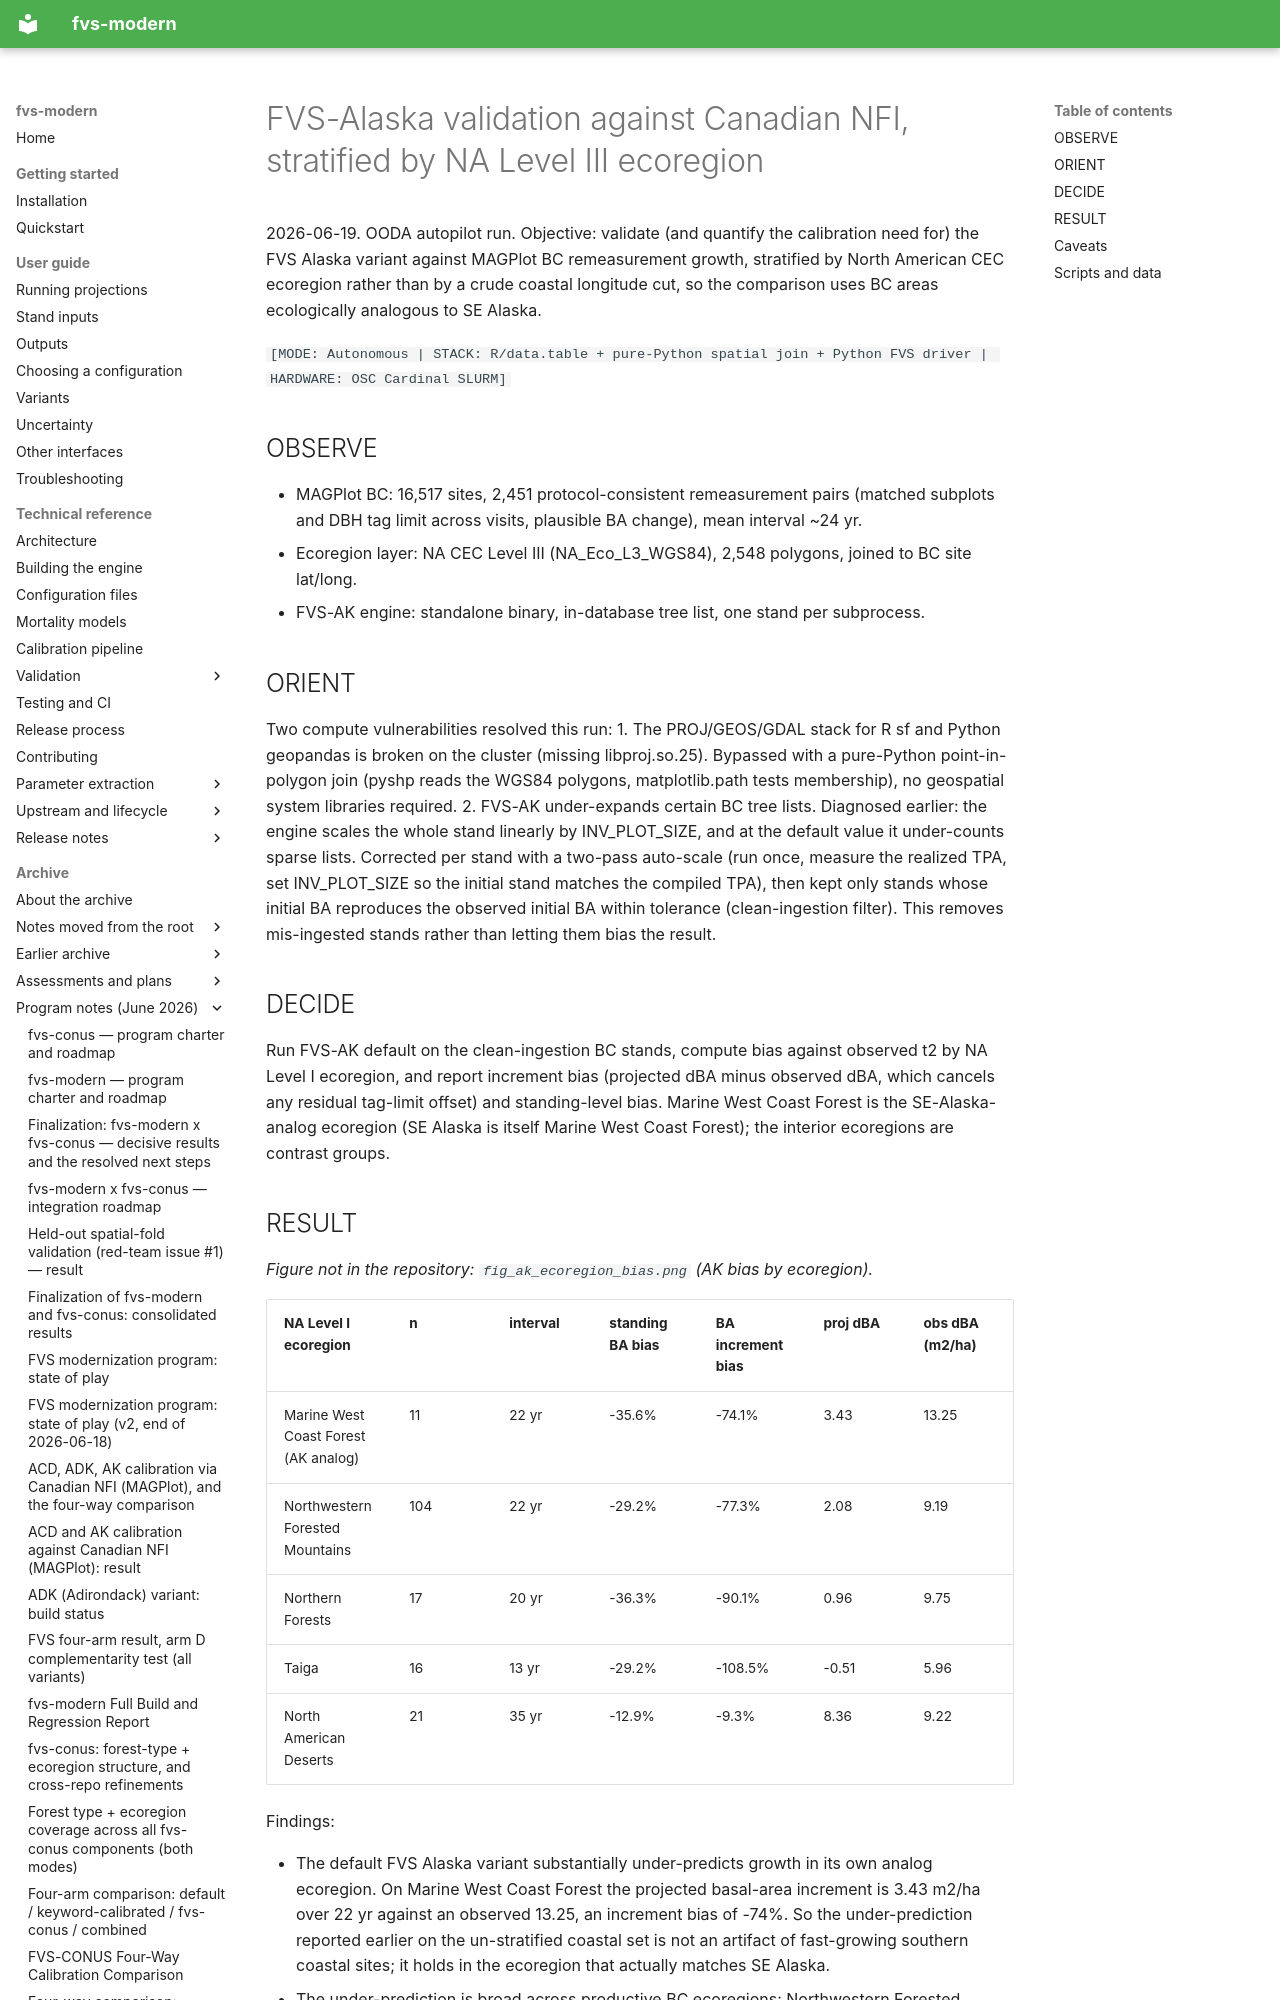

repository: advanced-forestry-systems/fvs-modern · page: program/20260619_AK_ecoregion_validation/index.html · generator: mkdocs

# FVS-Alaska validation against Canadian NFI, stratified by NA Level III ecoregion
2026-06-19. OODA autopilot run. Objective: validate (and quantify the calibration need for) the FVS Alaska
variant against MAGPlot BC remeasurement growth, stratified by North American CEC ecoregion rather than by a
crude coastal longitude cut, so the comparison uses BC areas ecologically analogous to SE Alaska.

`[MODE: Autonomous | STACK: R/data.table + pure-Python spatial join + Python FVS driver | HARDWARE: OSC Cardinal SLURM]`

## OBSERVE

- MAGPlot BC: 16,517 sites, 2,451 protocol-consistent remeasurement pairs (matched subplots and DBH tag limit
  across visits, plausible BA change), mean interval ~24 yr.
- Ecoregion layer: NA CEC Level III (NA_Eco_L3_WGS84), 2,548 polygons, joined to BC site lat/long.
- FVS-AK engine: standalone binary, in-database tree list, one stand per subprocess.

## ORIENT

Two compute vulnerabilities resolved this run:
1. The PROJ/GEOS/GDAL stack for R sf and Python geopandas is broken on the cluster (missing libproj.so.25).
   Bypassed with a pure-Python point-in-polygon join (pyshp reads the WGS84 polygons, matplotlib.path tests
   membership), no geospatial system libraries required.
2. FVS-AK under-expands certain BC tree lists. Diagnosed earlier: the engine scales the whole stand linearly by
   INV_PLOT_SIZE, and at the default value it under-counts sparse lists. Corrected per stand with a two-pass
   auto-scale (run once, measure the realized TPA, set INV_PLOT_SIZE so the initial stand matches the compiled
   TPA), then kept only stands whose initial BA reproduces the observed initial BA within tolerance
   (clean-ingestion filter). This removes mis-ingested stands rather than letting them bias the result.

## DECIDE

Run FVS-AK default on the clean-ingestion BC stands, compute bias against observed t2 by NA Level I ecoregion,
and report increment bias (projected dBA minus observed dBA, which cancels any residual tag-limit offset) and
standing-level bias. Marine West Coast Forest is the SE-Alaska-analog ecoregion (SE Alaska is itself Marine
West Coast Forest); the interior ecoregions are contrast groups.
